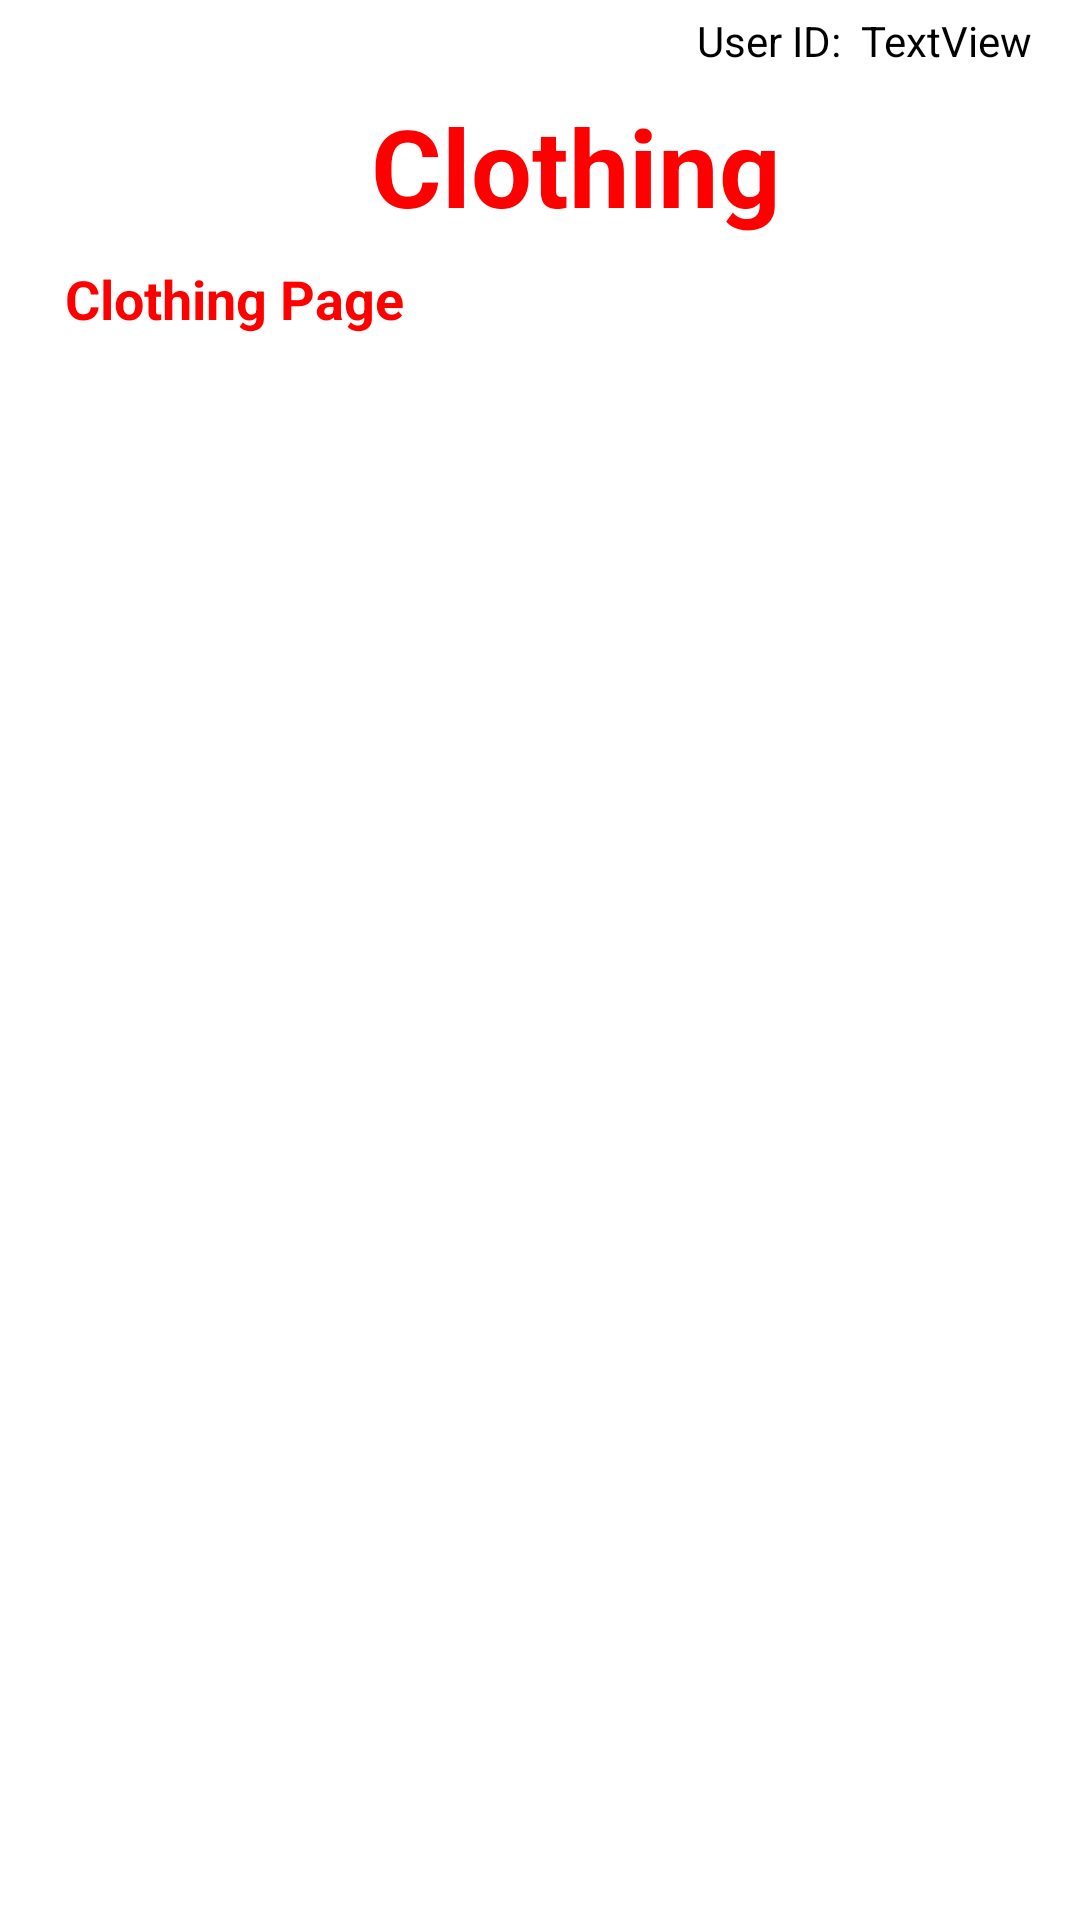

Here is an Android app screen rendered from its layout file. Give the layout XML and the strings, colors and styles it references.
<!-- AndroidManifest.xml: application theme Theme.SportsWorld -->
<!-- res/layout/fragment_clothing.xml -->
<?xml version="1.0" encoding="utf-8"?>
<androidx.constraintlayout.widget.ConstraintLayout
    xmlns:android="http://schemas.android.com/apk/res/android"
    xmlns:app="http://schemas.android.com/apk/res-auto"
    xmlns:tools="http://schemas.android.com/tools"
    android:background="#FFFFFF"
    android:layout_height="match_parent"
    android:layout_width="match_parent">


    <LinearLayout
        android:id="@+id/linearLayout3"
        android:layout_width="match_parent"
        android:layout_height="wrap_content"
        android:layout_marginTop="8dp"
        android:orientation="horizontal"
        app:layout_constraintBottom_toTopOf="@+id/textView8"
        app:layout_constraintEnd_toEndOf="parent"
        app:layout_constraintHorizontal_bias="0.0"
        app:layout_constraintStart_toStartOf="parent"
        app:layout_constraintTop_toBottomOf="@+id/textView">

        <TextView
            android:id="@+id/textView7"
            android:layout_width="wrap_content"
            android:layout_height="match_parent"
            android:layout_marginStart="24dp"
            android:layout_weight="5"
            android:text="Clothing"
            android:textAlignment="center"
            android:textAllCaps="false"
            android:textColor="#FF0000"
            android:textSize="36sp"
            android:textStyle="bold" />

    </LinearLayout>

    <TextView
        android:id="@+id/textView8"
        android:layout_width="wrap_content"
        android:layout_height="24dp"
        android:layout_marginStart="16dp"
        android:layout_marginTop="8dp"
        android:layout_marginEnd="24dp"
        android:text="Clothing Page"
        android:textAlignment="textStart"
        android:textColor="#FF0000"
        android:textSize="18sp"
        android:textStyle="bold"
        app:layout_constraintBottom_toTopOf="@+id/linearLayout"
        app:layout_constraintEnd_toEndOf="parent"
        app:layout_constraintHorizontal_bias="0.028"
        app:layout_constraintStart_toStartOf="parent"
        app:layout_constraintTop_toBottomOf="@+id/linearLayout3" />

    <LinearLayout
        android:id="@+id/linearLayout"
        android:layout_width="match_parent"
        android:layout_height="wrap_content"
        android:layout_marginEnd="8dp"
        android:orientation="horizontal"
        app:layout_constraintEnd_toEndOf="parent"
        app:layout_constraintHorizontal_bias="1.0"
        app:layout_constraintStart_toStartOf="parent"
        app:layout_constraintTop_toBottomOf="@+id/textView8">

    </LinearLayout>

    <TextView
        android:id="@+id/usernameClothing"
        android:layout_width="wrap_content"
        android:layout_height="wrap_content"
        android:layout_marginTop="4dp"
        android:layout_marginEnd="16dp"
        android:text="TextView"
        android:textColor="@color/black"
        app:layout_constraintEnd_toEndOf="parent"
        app:layout_constraintHorizontal_bias="1.0"
        app:layout_constraintStart_toStartOf="parent"
        app:layout_constraintTop_toTopOf="parent" />

    <TextView
        android:id="@+id/textView"
        android:layout_width="wrap_content"
        android:layout_height="wrap_content"
        android:layout_marginTop="4dp"
        android:text="User ID:  "
        android:textColor="#000000"
        app:layout_constraintBottom_toBottomOf="@+id/usernameClothing"
        app:layout_constraintEnd_toStartOf="@+id/usernameClothing"
        app:layout_constraintTop_toTopOf="parent" />

    <LinearLayout
        android:id="@+id/linearLayout5"
        android:layout_width="0dp"
        android:layout_height="wrap_content"
        android:layout_marginTop="8dp"
        app:layout_constraintEnd_toEndOf="parent"
        app:layout_constraintStart_toStartOf="parent"
        app:layout_constraintTop_toBottomOf="@+id/linearLayout">

        <androidx.recyclerview.widget.RecyclerView
            android:id="@+id/recyclerViewClothing"
            android:layout_width="match_parent"
            android:layout_height="match_parent" />
    </LinearLayout>


</androidx.constraintlayout.widget.ConstraintLayout>
<!-- resources referenced by this layout -->
<resources>
  <style name="Theme.SportsWorld" parent="Theme.MaterialComponents.DayNight.DarkActionBar">
          
          <item name="colorPrimary">@color/purple_500</item>
          <item name="colorPrimaryVariant">@color/purple_700</item>
          <item name="colorOnPrimary">@color/white</item>
          
          <item name="colorSecondary">@color/teal_200</item>
          <item name="colorSecondaryVariant">@color/teal_700</item>
          <item name="colorOnSecondary">@color/black</item>
          
          <item name="android:statusBarColor" tools:targetApi="l">?attr/colorPrimaryVariant</item>
          
      </style>
  <!-- not gathered from this repository: default colours our renderer supplied (Android Studio template values) -->
  <color name="purple_500">#FF6200EE</color>
  <color name="purple_700">#FF3700B3</color>
  <color name="teal_200">#FF03DAC5</color>
  <color name="teal_700">#FF018786</color>
  <color name="black">#FF000000</color>
  <color name="white">#FFFFFFFF</color>
</resources>
